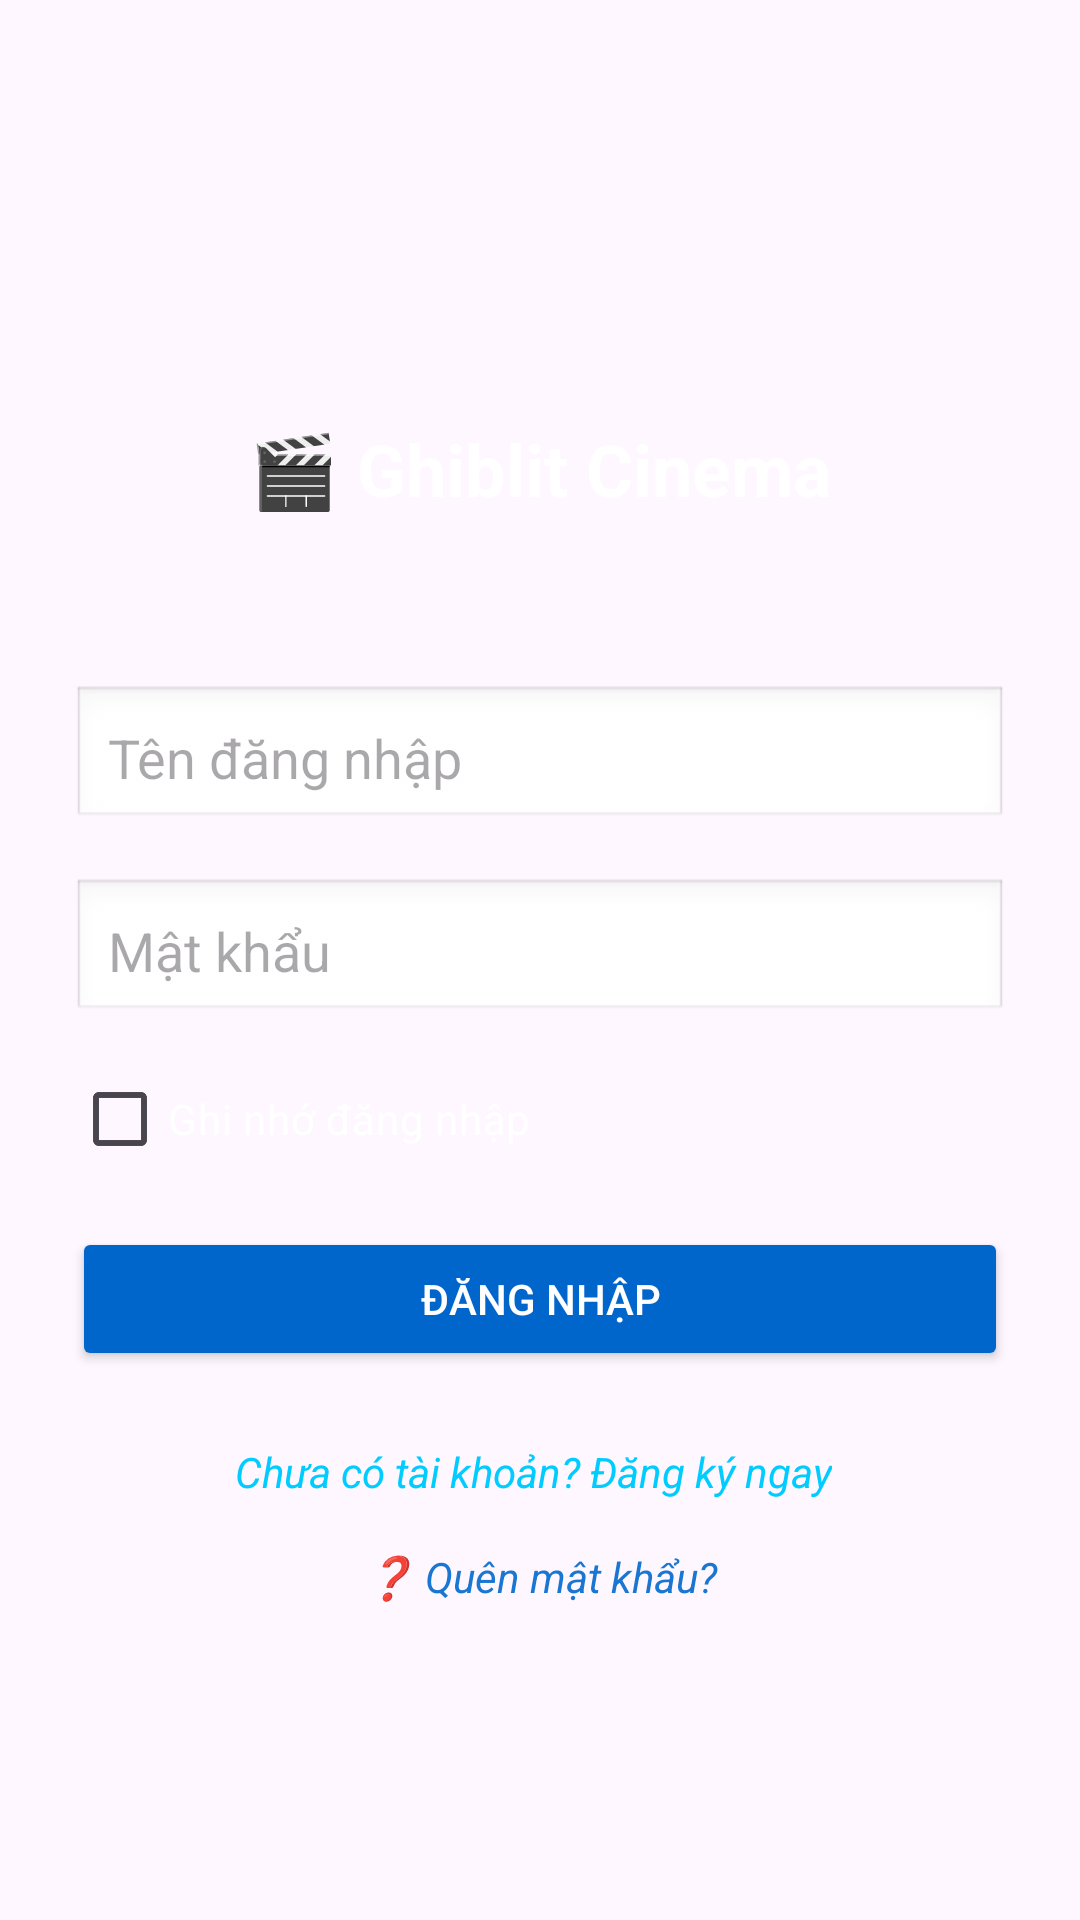

The Android layout XML behind this screen, and the referenced resources:
<!-- AndroidManifest.xml: application theme Theme.GhibliT -->
<!-- res/layout/activity_login.xml -->
<?xml version="1.0" encoding="utf-8"?>
<androidx.constraintlayout.widget.ConstraintLayout
    xmlns:android="http://schemas.android.com/apk/res/android"
    xmlns:app="http://schemas.android.com/apk/res-auto"
    xmlns:tools="http://schemas.android.com/tools"
    android:layout_width="match_parent"
    android:layout_height="match_parent"
    android:background="@drawable/bg_curtain"
    android:padding="24dp">

    <TextView
        android:id="@+id/tvTitle"
        android:layout_width="wrap_content"
        android:layout_height="wrap_content"
        android:layout_marginTop="116dp"
        android:text="🎬 Ghiblit Cinema"
        android:textColor="#fff"
        android:textSize="24sp"
        android:textStyle="bold"
        app:layout_constraintEnd_toEndOf="parent"
        app:layout_constraintStart_toStartOf="parent"
        app:layout_constraintTop_toTopOf="parent" />

    <EditText
        android:id="@+id/edtUsername"
        android:layout_width="0dp"
        android:layout_height="wrap_content"
        android:layout_marginTop="56dp"
        android:background="@android:drawable/edit_text"
        android:hint="Tên đăng nhập"
        android:padding="12dp"
        app:layout_constraintEnd_toEndOf="parent"
        app:layout_constraintHorizontal_bias="0.0"
        app:layout_constraintStart_toStartOf="parent"
        app:layout_constraintTop_toBottomOf="@id/tvTitle" />

    <EditText
        android:id="@+id/edtPassword"
        android:layout_width="0dp"
        android:layout_height="wrap_content"
        android:layout_marginTop="16dp"
        android:background="@android:drawable/edit_text"
        android:hint="Mật khẩu"
        android:inputType="textPassword"
        android:padding="12dp"
        app:layout_constraintEnd_toEndOf="parent"
        app:layout_constraintHorizontal_bias="0.0"
        app:layout_constraintStart_toStartOf="parent"
        app:layout_constraintTop_toBottomOf="@id/edtUsername" />

    <Button
        android:id="@+id/btnLogin"
        android:layout_width="0dp"
        android:layout_height="wrap_content"
        android:layout_marginTop="68dp"
        android:backgroundTint="#0066cc"
        android:text="Đăng nhập"
        android:textColor="#fff"
        app:layout_constraintEnd_toEndOf="parent"
        app:layout_constraintHorizontal_bias="0.0"
        app:layout_constraintStart_toStartOf="parent"
        app:layout_constraintTop_toBottomOf="@id/edtPassword" />

    <CheckBox
        android:id="@+id/chkRemember"
        android:layout_width="wrap_content"
        android:layout_height="wrap_content"
        android:text="Ghi nhớ đăng nhập"
        android:textColor="#FFFFFF"
        app:layout_constraintTop_toBottomOf="@id/edtPassword"
        app:layout_constraintStart_toStartOf="parent"
        android:layout_marginTop="8dp" />

    <TextView
        android:id="@+id/txtRegister"
        android:layout_width="wrap_content"
        android:layout_height="wrap_content"
        android:layout_marginTop="24dp"
        android:text="Chưa có tài khoản? Đăng ký ngay"
        android:textColor="#00ccff"
        android:textStyle="italic"
        app:layout_constraintEnd_toEndOf="parent"
        app:layout_constraintHorizontal_bias="0.481"
        app:layout_constraintStart_toStartOf="parent"
        app:layout_constraintTop_toBottomOf="@id/btnLogin" />

    <TextView
        android:id="@+id/txtForgotPassword"
        android:layout_width="wrap_content"
        android:layout_height="wrap_content"
        android:layout_marginTop="16dp"
        android:clickable="true"
        android:focusable="true"
        android:minWidth="48dp"
        android:minHeight="48dp"
        android:text="❓ Quên mật khẩu?"
        android:textColor="#1976D2"
        android:textSize="14sp"
        android:textStyle="italic"
        app:layout_constraintEnd_toEndOf="parent"
        app:layout_constraintStart_toStartOf="parent"
        app:layout_constraintTop_toBottomOf="@id/txtRegister" />


</androidx.constraintlayout.widget.ConstraintLayout>
<!-- resources referenced by this layout -->
<resources>
  <style name="Theme.GhibliT" parent="Base.Theme.GhibliT" />
  <style name="Base.Theme.GhibliT" parent="Theme.Material3.DayNight.NoActionBar">
          
          
      </style>
</resources>
